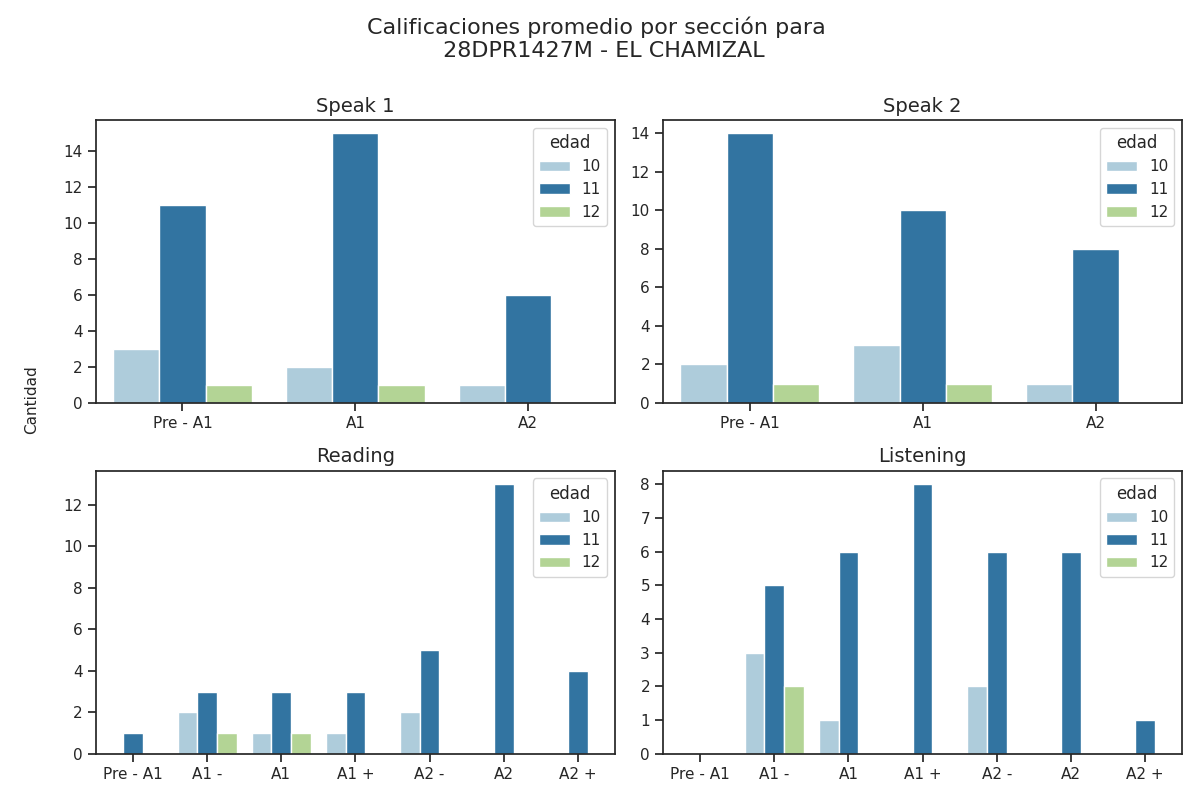

Values plotted in this chart, from the file beside it:
seccion, calificacion, cantidad, edad
speak 1, Pre - A1, 11, 11
speak 1, A1, 15, 11
speak 1, A2, 6, 11
speak 2, Pre - A1, 14, 11
speak 2, A1, 10, 11
speak 2, A2, 8, 11
reading, Pre - A1, 1, 11
reading, A1 -, 3, 11
reading, A1, 3, 11
reading, A1 +, 3, 11
reading, A2 -, 5, 11
reading, A2, 13, 11
reading, A2 +, 4, 11
listening, Pre - A1, 0, 11
listening, A1 -, 5, 11
listening, A1, 6, 11
listening, A1 +, 8, 11
listening, A2 -, 6, 11
listening, A2, 6, 11
listening, A2 +, 1, 11
speak 1, Pre - A1, 1, 12
speak 1, A1, 1, 12
speak 1, A2, 0, 12
speak 2, Pre - A1, 1, 12
speak 2, A1, 1, 12
speak 2, A2, 0, 12
reading, Pre - A1, 0, 12
reading, A1 -, 1, 12
reading, A1, 1, 12
reading, A1 +, 0, 12
reading, A2 -, 0, 12
reading, A2, 0, 12
reading, A2 +, 0, 12
listening, Pre - A1, 0, 12
listening, A1 -, 2, 12
listening, A1, 0, 12
listening, A1 +, 0, 12
listening, A2 -, 0, 12
listening, A2, 0, 12
listening, A2 +, 0, 12
speak 1, Pre - A1, 3, 10
speak 1, A1, 2, 10
speak 1, A2, 1, 10
speak 2, Pre - A1, 2, 10
speak 2, A1, 3, 10
speak 2, A2, 1, 10
reading, Pre - A1, 0, 10
reading, A1 -, 2, 10
reading, A1, 1, 10
reading, A1 +, 1, 10
reading, A2 -, 2, 10
reading, A2, 0, 10
reading, A2 +, 0, 10
listening, Pre - A1, 0, 10
listening, A1 -, 3, 10
listening, A1, 1, 10
listening, A1 +, 0, 10
listening, A2 -, 2, 10
listening, A2, 0, 10
listening, A2 +, 0, 10
